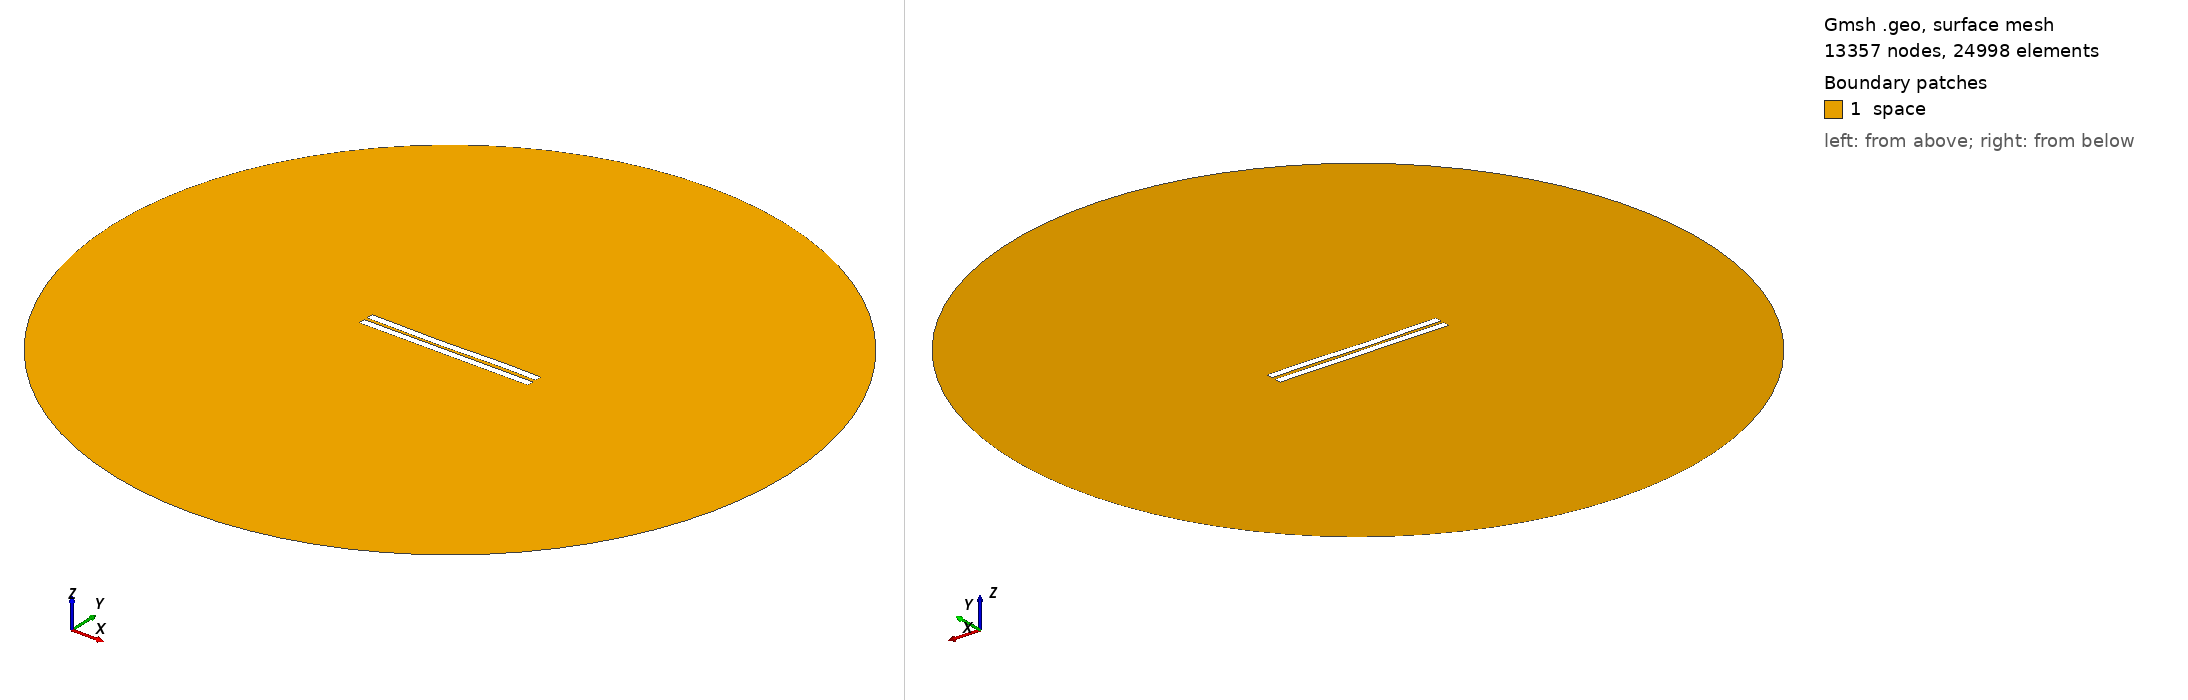

Gmsh geometry script, surface-meshed: 13357 nodes, 24998 surface elements. Boundary patches (legend numbers): 1 space. Left view from above one corner, right view from below the opposite corner. Legend entries are the model's physical surfaces. The drawing asked Gmsh for element sizes between 1% and 20% of the model's largest extent; the script's own settings can give other sizes.

=== 1629.geo (drawn) ===
//---------------------------------------
// Geometry kernel
//---------------------------------------

SetFactory("OpenCASCADE");



//---------------------------------------
// Parameters of the geometry
//---------------------------------------

// Overetch of the upper plate
overetch = 0.0;

// Distance between the plates
distance = 2.0;

// Discretization over the x axis (for the deformation)
nx = 50; 

// Length of the plate
L = 100 - overetch; 

// Number of modes
n = 4; 

// 1st mode coefficient
coeff(1) = 0.07499999999999998;
beta(1) = 0.596864 * 3.1415926535 / L;

// 2nd mode coefficient
coeff(2) = -0.15;
beta(2) = 1.49418 * 3.1415926535 / L;

// 3rd mode coefficient
coeff(3) = -0.15;
beta(3) = 2.50025 * 3.1415926535 / L;

// 4th mode coefficient
coeff(4) = 0.07499999999999998;
beta(4) = 3.49999 * 3.1415926535 / L;



//---------------------------------------
// Upper plate (deformed rectangle)
//---------------------------------------

// Coordiantes of the upper plate
xmin = -50;
xmax = 50 - overetch;

// Height of the upper plate
yheight = 4 - 2 * overetch;

// Indexes of the points
UpperID[] = {};
LowerID[] = {};
LeftID[] = {};
RightID[] = {};

// Point index
p = 1;

// Horizontal edges
For i In {1:nx}
    x = xmin + (i-1)*(xmax - xmin)/(nx-1);

    y_bottom = distance / 2 + overetch;
    For j In {1:n}
        C = (Cosh(beta(j)*L) + Cos(beta(j)*L)) / (Sinh(beta(j)*L) + Sin(beta(j)*L));
        y_bottom  = y_bottom + coeff(j) * (Cosh(beta(j)*(x+50)) - Cos(beta(j)*(x+50)) - C * (Sinh(beta(j)*(x+50)) - Sin(beta(j)*(x+50))));
    EndFor

    y_top = y_bottom + yheight;

    Point(p) = {x, y_top, 0, 1.0};
    UpperID[i] = p;
    p = p + 1;

    Point(p) = {x, y_bottom, 0, 1.0};
    LowerID[i] = p;
    p = p + 1;
EndFor

// Create point lists
UpperPts[] = {}; LowerPts[] = {};
For i In {1:nx}
  UpperPts[] += {UpperID[i]};
  LowerPts[] += {LowerID[i]};
EndFor

// Build splines
Spline(1) = {UpperPts[]};
Spline(2) = {LowerPts[]};
Line(3) = {LowerPts[nx-1], UpperPts[nx-1]};
Line(4) = {LowerPts[0], UpperPts[0]};

// Build the plane surface
Curve Loop(1) = {2, 3, -1, -4};
Plane Surface(1) = {1};



//---------------------------------------
// Lower plate (rectangle)
//---------------------------------------

// Vertices
Point(1001) = {-50, -1, 0, 1.0};
Point(1002) = { 50, -1, 0, 1.0};
Point(1003) = { 50,  -5, 0, 1.0};
Point(1004) = {-50,  -5, 0, 1.0};

// Edges
Line(5) = {1001, 1002};
Line(6) = {1002, 1003};
Line(7) = {1003, 1004};
Line(8) = {1004, 1001};

// Plane surface
Line Loop(2) = {5, 6, 7, 8};
Plane Surface(2) = {2}; 



//---------------------------------------
// Outer (fictious) boundary
//---------------------------------------

// Points
Point(1005) = {0, 0, 0};       // Center
Point(1006) = {200, 0, 0};     // Start point
Point(1007) = {0, 200, 0};     // 90 degrees
Point(1008) = {-200, 0, 0};    // 180 degrees
Point(1009) = {0, -200, 0};    // 270 degrees

// Circle arcs (each needs start, center, end)
Circle(9) = {1006, 1005, 1007};
Circle(10) = {1007, 1005, 1008};
Circle(11) = {1008, 1005, 1009};
Circle(12) = {1009, 1005, 1006};

// Plane surface for the entire domain
Curve Loop(3) = {9, 10, 11, 12};
Surface(3) = {3};

// Subtract the plates from the whole domain to obtain the actual domain where we want to solve the equations
BooleanDifference{ Surface{3}; Delete; }{ Surface{1}; Surface{2}; Delete; }




//---------------------------------------
// Transfinite Lines/Curves
//---------------------------------------

// Set the number of points on the boundaries
r = 7;

// Plates
Transfinite Curve {1, 2} = 50*r Using Progression 1;
Transfinite Curve {3, 4} = 2*r Using Progression 1;
Transfinite Line {5, 7} = 50*r Using Progression 1;
Transfinite Line {6, 8} = 2*r Using Progression 1;

// Outer boundary
Transfinite Line {9, 10, 11, 12} = 20 Using Progression 1;



//---------------------------------------
// Physical groups
//---------------------------------------                

// Physical curves (boundaries)
Physical Line("force_segment", 10) = {2};
Physical Line("upper_plate", 11) = {1, 3, 4};
Physical Line("lower_plate", 12) = {5, 6, 7, 8};
Physical Line("boundary", 20) = {9, 10, 11, 12};

// Physical Surfaces
Physical Surface("space", 30) = {3};



//---------------------------------------
// 6. Generate the Mesh
//---------------------------------------

// 2D mesh generation
Mesh 2;
